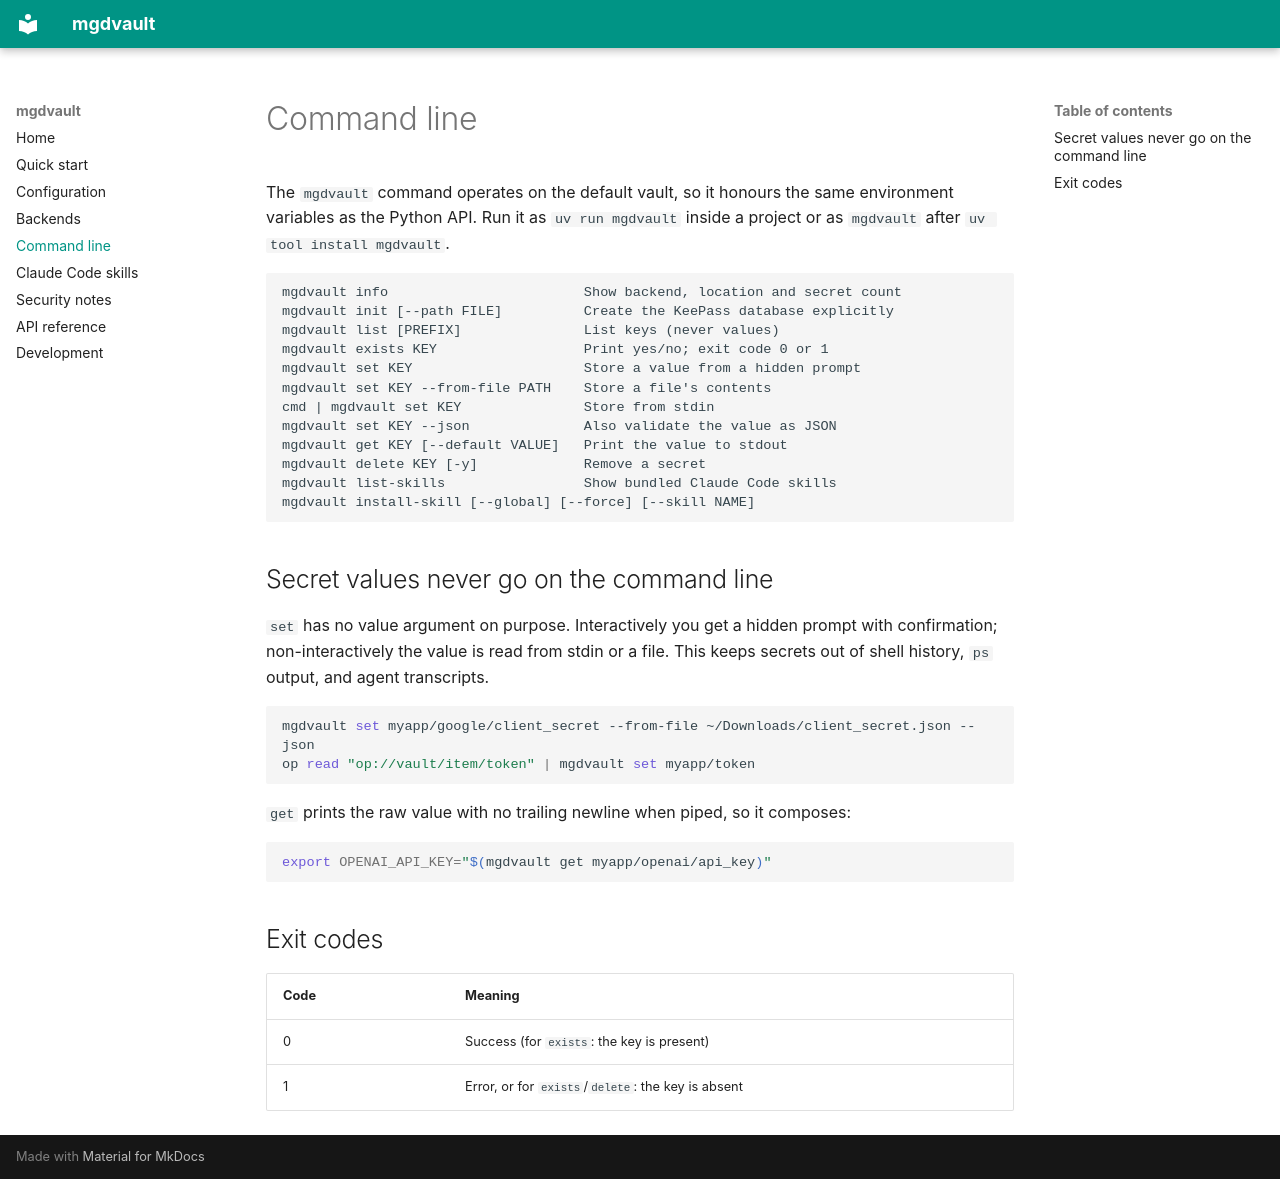

repository: mdinunzio/mgdvault · page: cli/index.html · generator: mkdocs

# Command line

The `mgdvault` command operates on the default vault, so it honours the same
environment variables as the Python API. Run it as `uv run mgdvault` inside a
project or as `mgdvault` after `uv tool install mgdvault`.

```
mgdvault info                        Show backend, location and secret count
mgdvault init [--path FILE]          Create the KeePass database explicitly
mgdvault list [PREFIX]               List keys (never values)
mgdvault exists KEY                  Print yes/no; exit code 0 or 1
mgdvault set KEY                     Store a value from a hidden prompt
mgdvault set KEY --from-file PATH    Store a file's contents
cmd | mgdvault set KEY               Store from stdin
mgdvault set KEY --json              Also validate the value as JSON
mgdvault get KEY [--default VALUE]   Print the value to stdout
mgdvault delete KEY [-y]             Remove a secret
mgdvault list-skills                 Show bundled Claude Code skills
mgdvault install-skill [--global] [--force] [--skill NAME]
```

## Secret values never go on the command line

`set` has no value argument on purpose. Interactively you get a hidden prompt
with confirmation; non-interactively the value is read from stdin or a file.
This keeps secrets out of shell history, `ps` output, and agent transcripts.

```bash
mgdvault set myapp/google/client_secret --from-file ~/Downloads/client_secret.json --json
op read "op://vault/item/token" | mgdvault set myapp/token
```

`get` prints the raw value with no trailing newline when piped, so it composes:

```bash
export OPENAI_API_KEY="$(mgdvault get myapp/openai/api_key)"
```

## Exit codes

| Code | Meaning |
| --- | --- |
| 0 | Success (for `exists`: the key is present) |
| 1 | Error, or for `exists`/`delete`: the key is absent |
